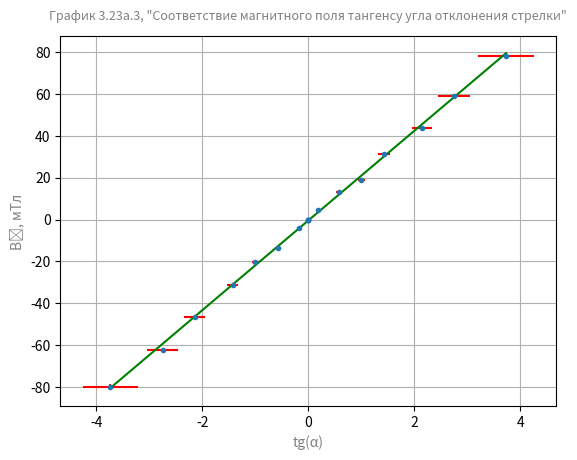

Reproduce this figure in Python. (Note: this script raises an exception after producing the figure.)
import math

import numpy as np
from matplotlib import pyplot as plt

# [radians]
tan_error = lambda tan: math.radians(2) / (math.cos(math.atan(tan)) ** 2)
tan_error_array = lambda i_array: [tan_error(i) for i in i_array]

# [mTl]
b_error = lambda i: ((i * dk) ** 2 + ((0.012 * i + 0.04) * k) ** 2) ** 0.5
b_error_array = lambda b_array: [b_error(b) for b in b_array]


def get_mse_k_b(x, y):
    Xi = sum(x)
    Xi2 = sum([pow(i, 2) for i in x])
    Yi = sum(y)
    Yi2 = sum([pow(i, 2) for i in y])
    XiYi = sum([x[i] * y[i] for i in range(0, len(x))])
    k = (Yi * Xi - len(x) * XiYi) / (pow(Xi, 2) - len(x) * Xi2)
    b = (XiYi * Xi - Yi * Xi2) / (pow(Xi, 2) - len(x) * Xi2)

    S2 = (len(x) / (len(x) - 2)) * (Yi2 - pow(Yi, 2) - pow(k, 2) * (Xi2 - pow(Xi, 2)))
    SK = S2 / (len(x) * (Xi2 - pow(Xi, 2)))
    dK = math.sqrt(abs(SK))

    return k, b, dK


alpha_1 = [0, -30, -55, -70, -75, -65, -45, -10, 0]
alpha_2 = [0, +30, +55, +70, +75, +65, +45, +10, 0]

i_1 = [0., -20.2, -45.8, -92.0, -117.6, -68.4, -29.9, -6.1, 0.]
i_2 = [0., +19.6, +45.9, +87.2, +115.0, +64.7, +28.0, +6.4, 0.]

k = 0.68
dk = 0.006

tan_1 = [math.tan(math.radians(alpha)) for alpha in alpha_1]
tan_2 = [math.tan(math.radians(alpha)) for alpha in alpha_2]

b0_1 = [k * i for i in i_1]
b0_2 = [k * i for i in i_2]

pair1 = (tan_1 + tan_2, b0_1 + b0_2)

plt.errorbar(pair1[0], pair1[1], yerr=b_error_array(i_1 + i_2), xerr=tan_error_array(pair1[0]), fmt='.', ecolor='red')

k, b, dk = get_mse_k_b(pair1[0], pair1[1])
print(f'Calculated: k={k}, b={b}, dk={dk}')
x = np.linspace(min(pair1[0]), max(pair1[0]), 2)
y = k * x + b
plt.plot(x, y, color='green')

plt.title('График 3.23а.3, "Соответствие магнитного поля тангенсу угла отклонения стрелки"', color='gray', fontsize=9,
          pad=12)

plt.xlabel('tg(α)', color='gray')
plt.ylabel('B₀, мТл', color='gray')
plt.grid(visible=True)
plt.savefig('../assets/lab2/task3.png', dpi=300)
